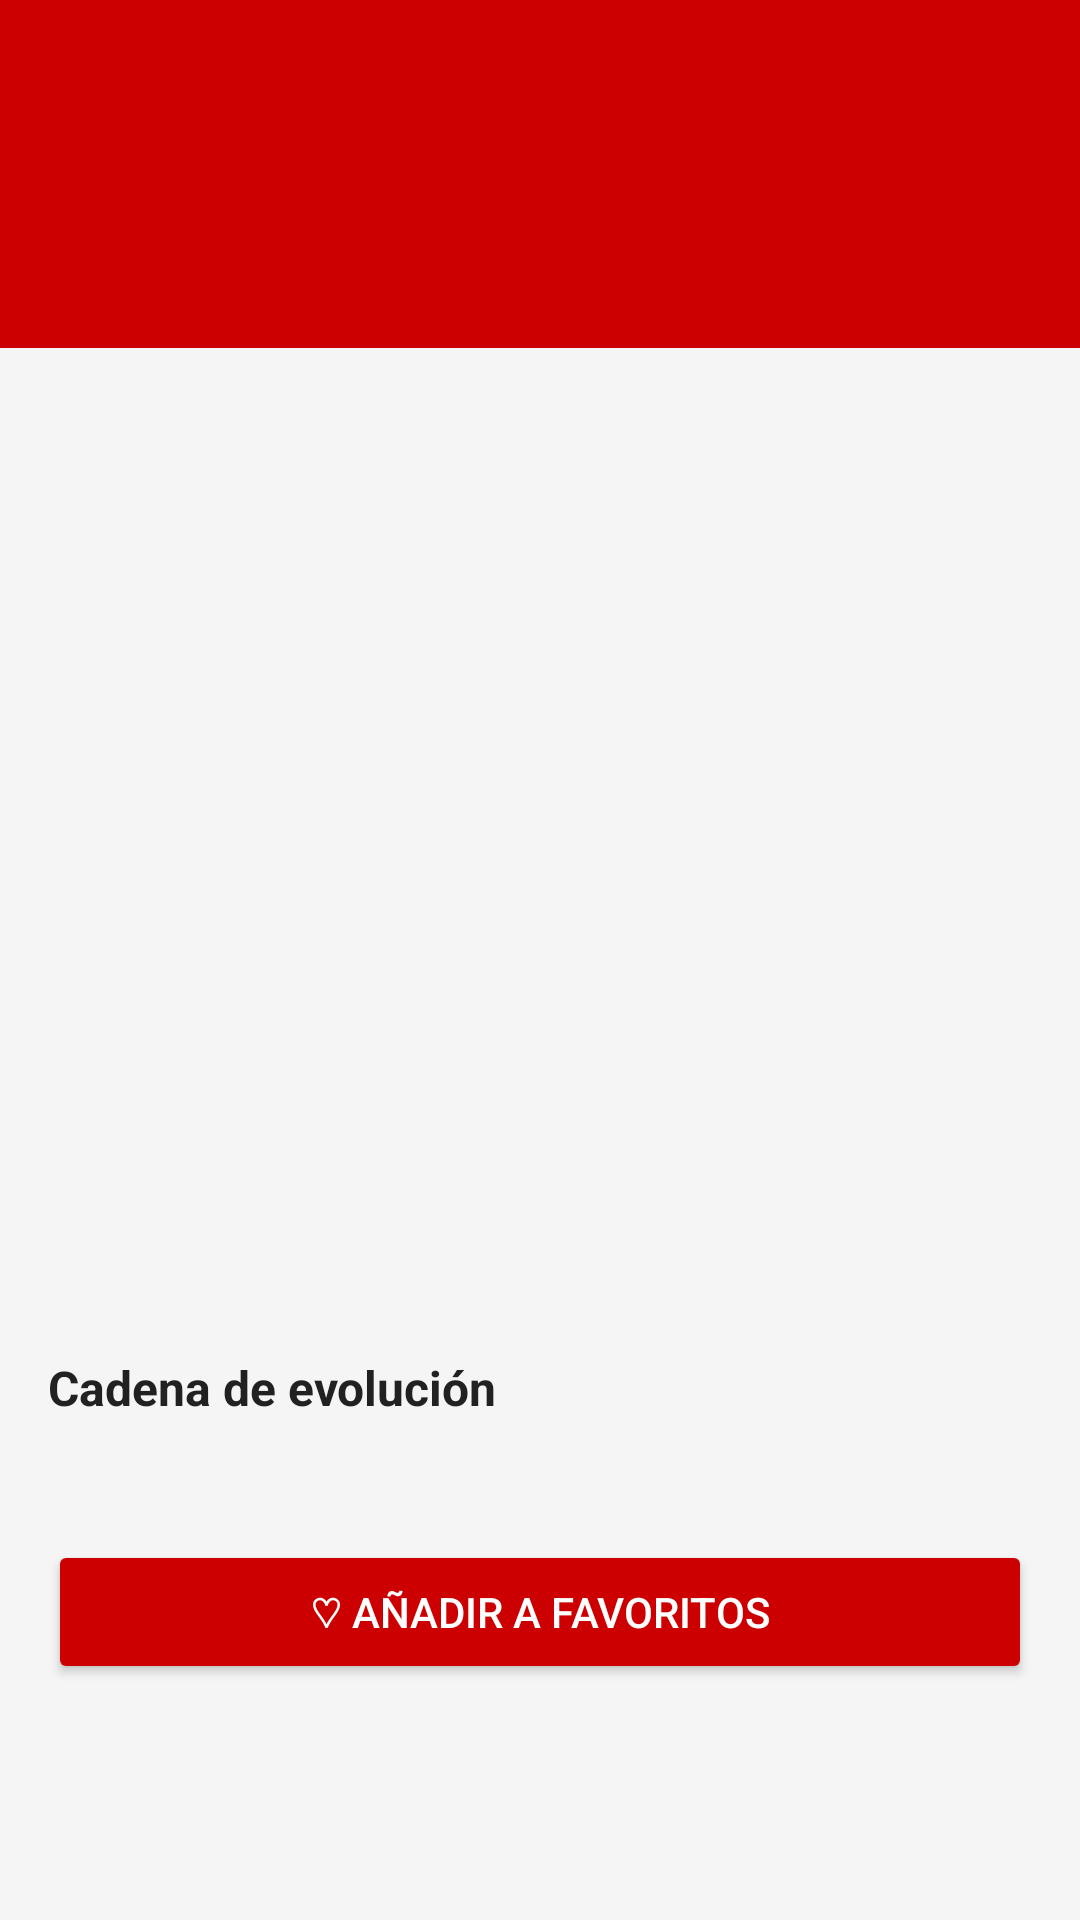

This screen was rendered from an Android layout file. Write that file and the resources it references.
<!-- AndroidManifest.xml: application theme Theme.AppCompat.Light.NoActionBar -->
<!-- res/layout/activity_detalle_pokemon.xml -->
<?xml version="1.0" encoding="utf-8"?>
<ScrollView xmlns:android="http://schemas.android.com/apk/res/android"
    xmlns:app="http://schemas.android.com/apk/res-auto"
    android:layout_width="match_parent"
    android:layout_height="match_parent"
    android:background="#F5F5F5">

    <LinearLayout
        android:layout_width="match_parent"
        android:layout_height="wrap_content"
        android:orientation="vertical">

        
        <LinearLayout
            android:id="@+id/barraRojaDetalle"
            android:layout_width="match_parent"
            android:layout_height="116dp"
            android:background="#CC0000"
            android:paddingStart="8dp"
            android:paddingTop="55dp"
            android:paddingEnd="16dp"
            android:paddingBottom="16dp"
            android:orientation="horizontal"
            android:gravity="center_vertical">

            
            <ImageButton
                android:id="@+id/btnVolver"
                android:layout_width="50dp"
                android:layout_height="50dp"
                android:src="@drawable/back"
                android:background="?attr/selectableItemBackgroundBorderless"
                app:tint="#FFFFFF"
                android:padding="8dp"
                android:contentDescription="Volver" />

            
            <TextView
                android:id="@+id/tvNumeroNombre"
                android:layout_width="0dp"
                android:layout_height="wrap_content"
                android:layout_weight="1"
                android:textColor="#FFFFFF"
                android:textSize="22sp"
                android:textStyle="bold"
                android:gravity="center"/>

            
            <View
                android:layout_width="42dp"
                android:layout_height="wrap_content"/>

        </LinearLayout>

        
        <ImageView
            android:id="@+id/ivPokemon"
            android:layout_width="180dp"
            android:layout_height="180dp"
            android:layout_gravity="center"
            android:layout_marginTop="16dp"
            android:scaleType="fitCenter"
            android:contentDescription="Imagen del Pokémon"/>

        
        <TextView
            android:id="@+id/tvTipos"
            android:layout_width="match_parent"
            android:layout_height="wrap_content"
            android:textColor="#212121"
            android:textSize="16sp"
            android:gravity="center"
            android:padding="8dp"/>

        
        <TextView
            android:id="@+id/tvDescripcion"
            android:layout_width="match_parent"
            android:layout_height="wrap_content"
            android:textColor="#424242"
            android:textSize="14sp"
            android:padding="16dp"
            android:lineSpacingMultiplier="1.3"/>

        
        <TextView
            android:id="@+id/tvEstadisticas"
            android:layout_width="match_parent"
            android:layout_height="wrap_content"
            android:textColor="#212121"
            android:textSize="14sp"
            android:padding="16dp"
            android:lineSpacingMultiplier="1.4"/>

        
        <TextView
            android:layout_width="match_parent"
            android:layout_height="wrap_content"
            android:text="Cadena de evolución"
            android:textColor="#212121"
            android:textSize="16sp"
            android:textStyle="bold"
            android:paddingStart="16dp"
            android:paddingBottom="8dp"/>

        
        <LinearLayout
            android:id="@+id/layoutEvoluciones"
            android:layout_width="match_parent"
            android:layout_height="wrap_content"
            android:orientation="vertical"
            android:padding="8dp"/>

        
        <Button
            android:id="@+id/btnFavorito"
            android:layout_width="match_parent"
            android:layout_height="wrap_content"
            android:text="♡ Añadir a favoritos"
            android:textColor="#FFFFFF"
            android:backgroundTint="#CC0000"
            android:layout_margin="16dp"
            android:padding="12dp"/>

    </LinearLayout>

</ScrollView>
<!-- resources referenced by this layout -->
<resources>

</resources>
